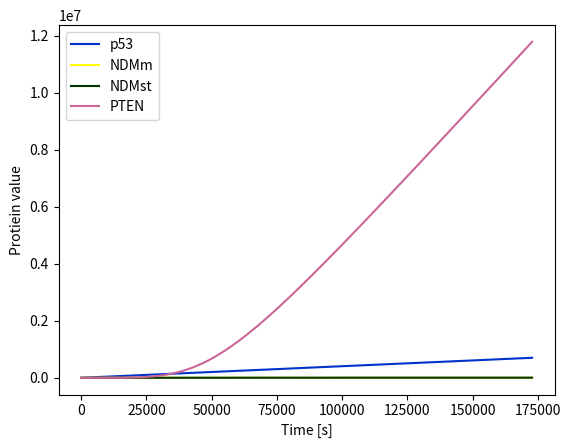

Here is the Python script that generated this plot:
import random

# generuj randomowe parametry
def create_parameters_set():
    parameters = {}

    parameters["p1"] = random.uniform(0, 20)
    parameters["p2"] = random.uniform(0, 1000)
    parameters["p3"] = random.uniform(0, 1000)
    print(parameters["p1"], parameters["p2"], parameters["p3"])

    parameters["d1"] = random.uniform(1e-14, 1e-13)
    parameters["d2"] = random.uniform(1e-14, 1e-13)
    parameters["d3"] = random.uniform(1e-14, 1e-13)
    print(parameters["d1"], parameters["d2"], parameters["d3"])

    parameters["k1"] = random.uniform(1e-4, 9.9e-4)
    parameters["k2"] = random.uniform(1e5, 5e5)
    parameters["k3"] = random.uniform(1e5, 5e5)
    print(parameters["k1"], parameters["k2"], parameters["k3"])
    
    return parameters



# Obliczanie rkIV ze stałym krokiem 
# wykonane tak samo jak w I zadaniu

import numpy as np
import matplotlib.pyplot as plt

# Funkcja obliczająca pochodną dla p53
def calculate_dev_p53(p53_initial_value, NDMm_value, parameters):
    
    # przypisanie wartości parametrów za pomocą słownika  
    d1 = parameters["d1"]
    p1 = parameters["p1"]

    # obliczenie drugiej części pochodnej
    second_part = d1 * p53_initial_value * pow(NDMm_value, 2)

    return p1 - second_part

# Funkcja obliczająca pochodną dla NDMst
def calculate_dev_NDMst(p53_value, PTEN_value, NDMst_initial_value, parameters):
    
    # przypisanie wartości parametrów za pomocą słownika  
    p2 = parameters["p2"]
    k1 = parameters["k1"]
    k2 = parameters["k2"]
    k3 = parameters["k3"]
    d2 = parameters["d2"]
    
    # obliczanie kolejnych części pochodnej
    first_part = p2 * (pow(p53_value, 4) / (pow(p53_value,4) + pow(k2, 4)))
    second_part = k1 * (pow(k3, 2) /(pow(k3, 2) + pow(PTEN_value, 2))) * NDMst_initial_value
    third_pard = d2 * NDMst_initial_value

    return first_part - second_part - third_pard


# Funkcja obliczająca pochodną dla NDMm
def calculate_dev_NDMm(NDMst_value, PTEN_value, NDMm_initial_value, parameters):
    
    # przypisanie wartości parametrów za pomocą słownika  
    k1 = parameters["k1"]
    k3 = parameters["k3"]
    d2 = parameters["d2"]

    # obliczanie kolejnych części pochodnej
    first_part = k1 * (pow(k3, 2) /(pow(k3, 2) + pow(PTEN_value, 2))) * NDMst_value
    second_part = d2 * NDMm_initial_value
    
    return first_part - second_part

# Funkcja obliczająca pochodną dla PTEN
def calculate_dev_PTEN(p53_value, PTEN_initial_value, parameters):

    # przypisanie wartości parametrów za pomocą słownika  
    p3 = parameters["p3"]
    k2 = parameters["k2"]
    d3 = parameters["d3"]

    # obliczanie kolejnych części pochodnej

    first_part = p3 * (pow(p53_value, 4) / (pow(p53_value, 4) + pow(k2, 4)))
    second_part = d3 * PTEN_initial_value

    return first_part - second_part


# Funkcja obliczająca wartości białek dla kolejnych k -> k2, k3, k4
# h_value -> hop value / skok
# A_initial_value -> wartość białka A (PTEN, p53, NDMst, NDMm)
# kx_value -> wartości odpowiednich liczb k np. k2
# k_nnumber -> numer liczby k, która jest obliczana
def A_value_update(h_value, A_initial_value, kx_value, k_nnumber):
    
    # dla k2 i k3 -> wartości h dzielimy o połowę
    if k_nnumber in (2, 3):
        h_value = h_value / 2
    
    # zwrócenie rówaninia np. k3 = A + (h * k2)
    return A_initial_value + (h_value * kx_value)


# funkcja wykonująca skok i obliczająca ilość białka p53 po skoku
# parameters -> słownik parametrów k, d, p
def hop_result_p53(p53, NDMm, hop, parameters):

    # obliczanie kolejnych wartości k oraz nowym A
    # k1
    k1 = calculate_dev_p53(p53, NDMm, parameters)

    # k2
    new_p53 = A_value_update(hop, p53, k1, 2)
    k2 = calculate_dev_p53(new_p53, NDMm, parameters)
    
    # k3
    new_p53 = A_value_update(hop, p53, k2, 3)
    k3 = calculate_dev_p53(new_p53, NDMm, parameters)
    
    # k4
    new_p53 = A_value_update(hop, p53, k3, 4)
    k4 = calculate_dev_p53(new_p53, NDMm, parameters)

    # zwrócenie wartości równania na nową ilość p53 po skoku 
    return p53 + (hop / 6) * (k1 + 2 * k2 + 2 * k3 + k4)


# funkcja wykonująca skok i obliczająca ilość białka NDMm po skoku
# parameters -> słownik parametrów k, d, p
def hop_result_NDMm(NDMm, NDMst, PTEN, hop, parameters):

    k1 = calculate_dev_NDMm(NDMst, PTEN, NDMm, parameters)

    new_NDMm = A_value_update(hop, NDMm, k1, 2)
    k2 = calculate_dev_NDMm(NDMst, PTEN, new_NDMm, parameters)

    new_NDMm = A_value_update(hop, NDMm, k2, 3)
    k3 = calculate_dev_NDMm(NDMst, PTEN, new_NDMm, parameters)
  
    new_NDMm = A_value_update(hop, NDMm, k3, 4)
    k4 = calculate_dev_NDMm(NDMst, PTEN, new_NDMm, parameters)

    # zwrócenie wartości równania na nową ilość NDMm po skoku 
    return NDMm + (hop / 6) * (k1 + 2 * k2 + 2 * k3 + k4)


# funkcja wykonująca skok i obliczająca ilość białka NDMst po skoku
# parameters -> słownik parametrów k, d, p
def hop_result_NDMst(p53, NDMst, PTEN, hop, parameters):

    k1 = calculate_dev_NDMst(p53, PTEN, NDMst, parameters)

    new_NDMst = A_value_update(hop, NDMst, k1, 2)
    k2 = calculate_dev_NDMst(p53, PTEN, new_NDMst, parameters)

    new_NDMst = A_value_update(hop, NDMst, k2, 3)
    k3 = calculate_dev_NDMst(p53, PTEN, new_NDMst, parameters)
  
    new_NDMst = A_value_update(hop, NDMst, k3, 4)
    k4 = calculate_dev_NDMst(p53, PTEN, new_NDMst, parameters)

    
    # zwrócenie wartości równania na nową ilość NDMst po skoku
    return NDMst + (hop / 6) * (k1 + 2 * k2 + 2 * k3 + k4)

# funkcja wykonująca skok i obliczająca ilość białka PTEN po skoku
# parameters -> słownik parametrów k, d, p
def hop_result_PTEN(p53, PTEN, hop, parameters):

    k1 = calculate_dev_PTEN(p53, PTEN, parameters)

    new_PTEN = A_value_update(hop, PTEN, k1, 2)
    k2 = calculate_dev_PTEN(p53, new_PTEN, parameters)

    new_PTEN = A_value_update(hop, PTEN, k2, 3)
    k3 = calculate_dev_PTEN(p53, new_PTEN, parameters)
  
    new_PTEN = A_value_update(hop, PTEN, k3, 4)
    k4 = calculate_dev_PTEN(p53, new_PTEN, parameters)

    # zwrócenie wartości równania na nową ilość PTEN po skoku
    return PTEN + (hop / 6) * (k1 + 2 * k2 + 2 * k3 + k4)


# funkcja odpowiadająca za obliczanie symulacji
# p53, NDMm, NDMst, PTEN -> białka
# hop -> odległość skoku
# time -> czas symulacji
# parameters -> parametry p, k, d
def calculate_symulation(p53, NDMm, NDMst, PTEN, hop, time, parameters):

    # inicjacja macierzy z ilościami początkowymi białek
    p53_array = np.array([p53])
    NDMm_array = np.array([NDMm])
    NDMst_array = np.array([NDMst])
    PTEN_array = np.array([PTEN])

    # pętla przy stałym skoku
    # zaczynaj od wartości hop do czasu - time, skok o wartość hop
    for i in range(hop, time + 1, hop):

        # obliczenie wartości p53 po skoku i wpisanie jej do macierzy
        p53 = hop_result_p53(p53, NDMm, hop, parameters)
        p53_array = np.append(p53_array, p53)

        # obliczenie wartości NDMm po skoku i wpisanie jej do macierzy
        NDMm = hop_result_NDMm(NDMm, NDMst, PTEN, hop, parameters)
        NDMm_array = np.append(NDMm_array, NDMm)

        # obliczenie wartości NDMst po skoku i wpisanie jej do macierzy
        NDMst = hop_result_NDMst(p53, NDMst, PTEN, hop, parameters)
        NDMst_array = np.append(NDMst_array, NDMst)

        # obliczenie wartości PTEN po skoku i wpisanie jej do macierzy
        PTEN = hop_result_PTEN(p53, PTEN, hop, parameters)
        PTEN_array = np.append(PTEN_array, PTEN)

    # zwrócenie macierzy każej z białek
    return p53_array, NDMm_array, NDMst_array, PTEN_array


# Główna funkcja Symulacji Runge-Kutty IV
# podane parametry są wartościami domyślnymi
# można je zmienić podając nowe odpowiednio NDMm=50
# czas to 48 h = 60 s * 60 min * 24 h * 2 dni
# domyślenie PTEN jest aktywny, brak siRNA oraz nie ma uszkodzeń DNA
def RK_method(p53=1, NDMm=1, NDMst=1, PTEN=1, hop=10, time=172800, PTEN_off=False, is_siRNA=False, DNA_damage=False):

    # utworzenie słownika (HashMap) dla każdego z parametrów
    parameters = create_parameters_set()

    # warunek, gdy PTEN ne działa zmienia wartość parametru p3
    if PTEN_off:
        print("Parameters: PTEN is off")
        parameters["p3"] = 0.0
    else:
        print("Parameters: PTEN is on")
        parameters["p3"] = 100

    # warunek na obecność siRNA, zmienia wartość paramteru p2
    if is_siRNA:
        print("Parameters: siRNA")
        parameters["p2"] = 0.02
    else:
        print("Parameters: no siRNA")
        parameters["p2"] = 440
  
    # warunek sprawdza czy w mamy uszkodzenia DNA i odpowiednio zmienia wartość parametru d2
    if DNA_damage:
        print("Parameters: DNA damage")
        parameters["d2"] = 1.375e-4
    else:
        print("Parameters: no DNA damage")
        parameters["d2"] = 0.1

    # Wywołanie funkcji wykonującej całą symulację
    # przekazanie wszytkich danych wejściowych białek oraz parametrów
    p53_array, NDMm_array, NDMst_array, PTEN_array = calculate_symulation(p53=p53, NDMm=NDMm, NDMst=NDMst, PTEN=PTEN, 
                                                                          hop=hop, time=time, parameters=parameters)
    # utworzenie macierzy czasu
    time = np.array([x for x in range(0, time + 1, hop)])

    # rysowanie funkcji ilości białek w czasie
    plt.plot(time, p53_array, label="p53", color="#0033cc")
    plt.plot(time, NDMm_array, label="NDMm", color="#ffff00")
    plt.plot(time, NDMst_array, label="NDMst", color="#003300")
    plt.plot(time, PTEN_array, label="PTEN", color="#cc6699")
    plt.ylabel("Protiein value")
    plt.xlabel("Time [s]")
    plt.legend(loc="upper left")
    plt.savefig("RKIV.png")
    plt.close()

    # Zapis wyników do pliku
    with open("result.txt", "w") as file:
        line = "p53 \t NDMm \t NDMst \t PTEN \t time \n"
        file.write(line)
        for i in range(len(PTEN_array)):
            line = (str(p53_array[i]) + "\t" + str(NDMm_array[i]) + "\t" + str(NDMst_array[i]) + "\t" + str(PTEN_array[i]) + "\t" + str(time[i]) + "\n")
            file.write(line)


RK_method()
